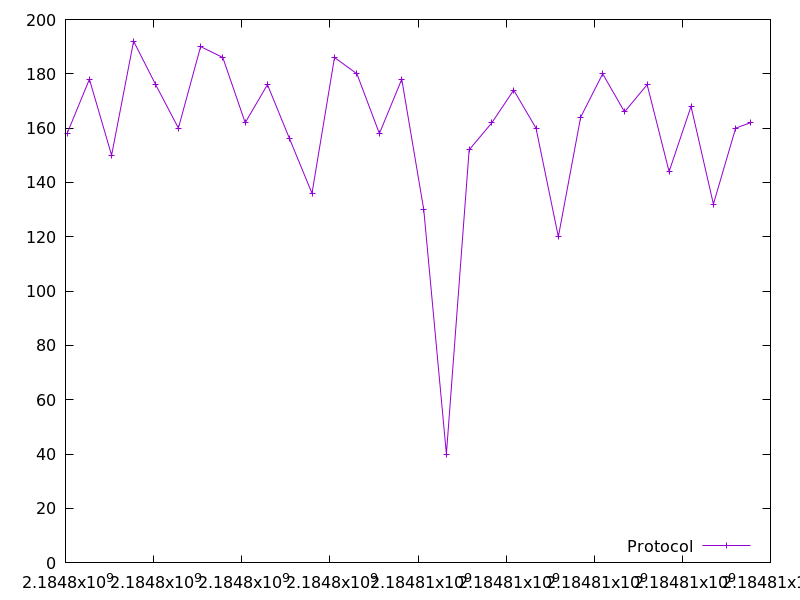

The data file committed next to this chart (first rows):
2184798036.334436, 158.0
2184798542, 178.0
2184799047, 150.0
2184799546, 192.0
2184800046, 176.0
2184800562, 160.0
2184801067, 190.0
2184801571, 186.0
2184802078, 162.0
2184802584, 176.0
2184803087, 156.0
2184803594, 136.0
2184804105, 186.0
2184804614, 180.0
2184805124, 158.0
2184805631, 178.0
2184806131, 130.0
2184806645, 40.0
2184807161, 152.0
2184807677, 162.0
2184808172, 174.0
2184808679, 160.0
2184809186, 120.0
2184809692, 164.0
2184810192, 180.0
2184810689, 166.0
2184811201, 176.0
2184811700, 144.0
2184812198, 168.0
2184812705, 132.0
2184813211, 160.0
2184813548, 162.0
